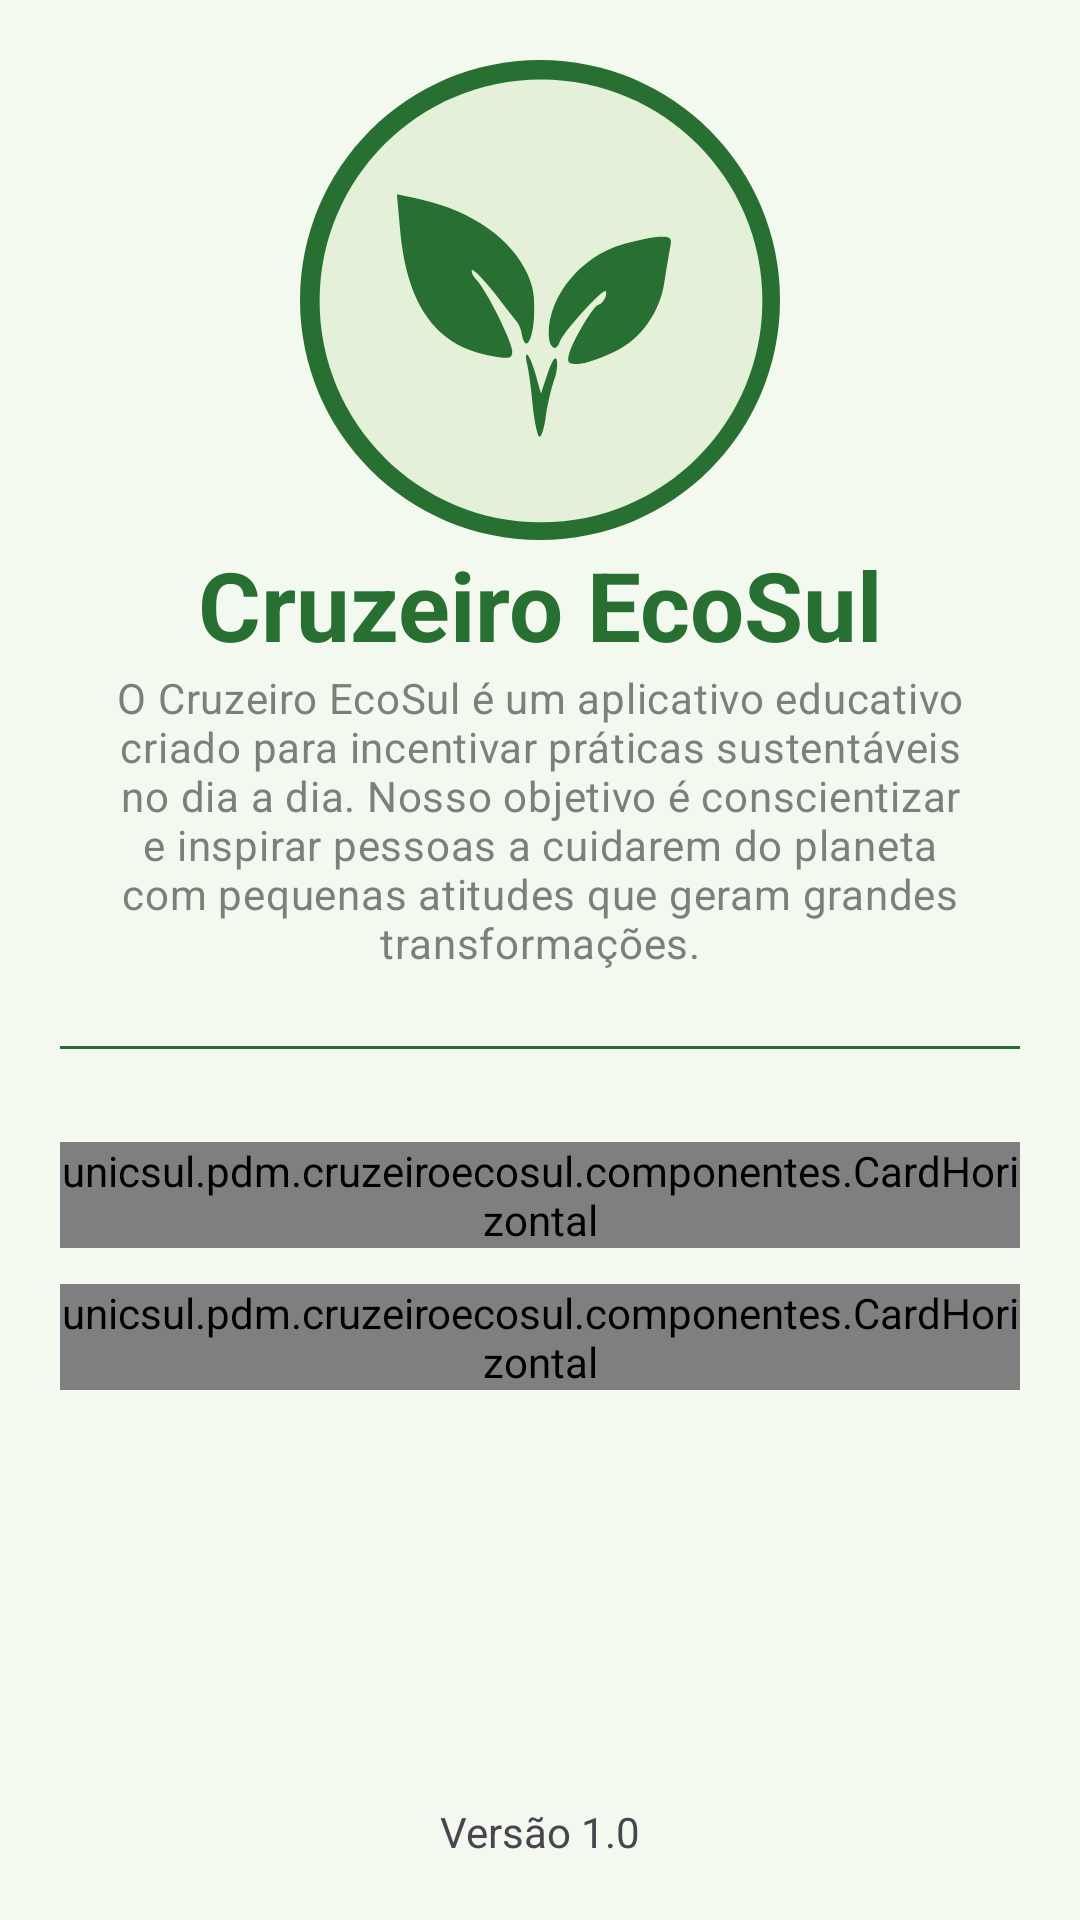

Produce the Android XML layout that renders to this screen, including the resource entries it uses.
<!-- AndroidManifest.xml: application theme Theme.CruzeiroEcoSul -->
<!-- res/layout/fragment_sobre.xml -->
<?xml version="1.0" encoding="utf-8"?>
<androidx.constraintlayout.widget.ConstraintLayout xmlns:android="http://schemas.android.com/apk/res/android"
    xmlns:app="http://schemas.android.com/apk/res-auto"
    android:layout_width="match_parent"
    android:layout_height="match_parent">

    <ScrollView
        android:layout_width="match_parent"
        android:layout_height="0dp"
        app:layout_constraintBottom_toTopOf="@+id/txtVersao"
        app:layout_constraintTop_toTopOf="parent">

        <LinearLayout
            android:layout_width="match_parent"
            android:layout_height="wrap_content"
            android:gravity="center_horizontal"
            android:orientation="vertical"
            android:padding="@dimen/page_margin">

            <ImageView
                android:layout_width="160dp"
                android:layout_height="160dp"
                app:srcCompat="@drawable/logo" />

            <TextView
                android:layout_width="wrap_content"
                android:layout_height="wrap_content"
                android:text="@string/app_name"
                android:textAppearance="@style/TextAppearance.CruzeiroEcoSul.Heading" />

            <TextView
                android:layout_width="match_parent"
                android:layout_height="wrap_content"
                android:gravity="center"
                android:text="@string/sobre_descricao"
                android:textAppearance="@style/TextAppearance.CruzeiroEcoSul.Body" />

            <View
                android:layout_width="match_parent"
                android:layout_height="1dp"
                android:layout_marginVertical="@dimen/large_margin_component"
                android:background="@color/primary" />

            <unicsul.pdm.cruzeiroecosul.componentes.CardHorizontal
                style="@style/Widget.CruzeiroEcoSul.CardHorizontal"
                android:layout_width="match_parent"
                android:layout_height="wrap_content"
                app:corCard="@color/transparent"
                app:corTitulo="@color/primary"
                app:descricao="@string/sobre_missao_descricao"
                app:icone="@drawable/bullseye_arrow"
                app:paddingContainer="0dp"
                app:strokeColor="@color/transparent"
                app:titulo="@string/sobre_missao_titulo" />

            <unicsul.pdm.cruzeiroecosul.componentes.CardHorizontal
                style="@style/Widget.CruzeiroEcoSul.CardHorizontal"
                android:layout_width="match_parent"
                android:layout_height="wrap_content"
                app:corCard="@color/transparent"
                app:corTitulo="@color/primary"
                app:descricao="@string/sobre_dev_nome"
                app:icone="@drawable/graduation_cap"
                app:paddingContainer="0dp"
                app:strokeColor="@color/transparent"
                app:titulo="@string/sobre_dev_titulo" />

        </LinearLayout>

    </ScrollView>

    <TextView
        android:id="@+id/txtVersao"
        android:layout_width="wrap_content"
        android:layout_height="wrap_content"
        android:padding="@dimen/page_margin"
        android:text="@string/app_version"
        app:layout_constraintBottom_toBottomOf="parent"
        app:layout_constraintEnd_toEndOf="parent"
        app:layout_constraintStart_toStartOf="parent" />

</androidx.constraintlayout.widget.ConstraintLayout>
<!-- resources referenced by this layout -->
<resources>
  <color name="primary">#277031</color>
  <color name="transparent">#00000000</color>
  <dimen name="large_margin_component">25dp</dimen>
  <dimen name="page_margin">20dp</dimen>
  <!-- drawable graduation_cap (drawable) -->
  <vector xmlns:android="http://schemas.android.com/apk/res/android"
      android:width="24dp"
      android:height="24dp"
      android:viewportWidth="24"
      android:viewportHeight="24">
    <path
        android:pathData="M5,13.18v2.81c0,0.73 0.4,1.41 1.04,1.76l5,2.73c0.6,0.33 1.32,0.33 1.92,0l5,-2.73c0.64,-0.35 1.04,-1.03 1.04,-1.76v-2.81l-6.04,3.3c-0.6,0.33 -1.32,0.33 -1.92,0L5,13.18zM11.04,3.52 L2.61,8.12c-0.69,0.38 -0.69,1.38 0,1.76l8.43,4.6c0.6,0.33 1.32,0.33 1.92,0L21,10.09L21,16c0,0.55 0.45,1 1,1s1,-0.45 1,-1L23,9.59c0,-0.37 -0.2,-0.7 -0.52,-0.88l-9.52,-5.19c-0.6,-0.32 -1.32,-0.32 -1.92,0z"
        android:fillColor="#1f1f1f"/>
  </vector>
  <string name="app_name">Cruzeiro EcoSul</string>
  <string name="app_version">Versão 1.0</string>
  <string name="sobre_descricao">O Cruzeiro EcoSul é um aplicativo educativo criado para incentivar práticas sustentáveis no dia a dia. Nosso objetivo é conscientizar e inspirar pessoas a cuidarem do planeta com pequenas atitudes que geram grandes transformações.</string>
  <string name="sobre_dev_nome">Vinícius Menezes Pontes</string>
  <string name="sobre_dev_titulo">Desenvolvido por</string>
  <string name="sobre_missao_descricao">Promover a sustentabilidade por meio da informação, educação e inspiração, contribuindo para um futuro melhor para todos.</string>
  <string name="sobre_missao_titulo">Nossa Missão</string>
  <style name="TextAppearance.CruzeiroEcoSul.Body" parent="TextAppearance.Material3.BodyMedium">
          <item name="android:textSize">14sp</item>
          <item name="android:textColor">@color/muted</item>
          <item name="android:gravity">center</item>
      </style>
  <style name="TextAppearance.CruzeiroEcoSul.Heading" parent="TextAppearance.Material3.HeadlineLarge">
          <item name="android:textSize">32sp</item>
          <item name="android:textColor">@color/primary</item>
          <item name="android:textStyle">bold</item>
          <item name="android:gravity">center</item>
      </style>
  <style name="Widget.CruzeiroEcoSul.CardHorizontal" parent="Widget.Material3.CardView.Outlined">
          <item name="strokeColor">@color/divider</item>
          <item name="strokeWidth">1dp</item>
          <item name="cardBackgroundColor">@color/surface_card_horizontal</item>
          <item name="android:layout_marginVertical">@dimen/linear_gap</item>
      </style>
  <style name="Theme.CruzeiroEcoSul" parent="Base.Theme.CruzeiroEcoSul" />
  <color name="muted">#7d7f7c</color>
  <color name="divider">#4E7D7F7C</color>
  <color name="surface_card_horizontal">#ffffff</color>
  <dimen name="linear_gap">6dp</dimen>
  <style name="Base.Theme.CruzeiroEcoSul" parent="Theme.Material3.DayNight.NoActionBar">
          
          <item name="android:statusBarColor">@color/toolbar</item>
          <item name="android:windowBackground">@color/background</item>
      </style>
  <color name="toolbar">#277031</color>
  <color name="background">#f4f9ef</color>
</resources>
